Run: headless pygame with SDL's dummy video driver; simulated clock (each Clock.tick advances the game by its frame time, no real sleeping); random seed 0; keys injected as events and as key.get_pressed() state; mouse plan: one left click at the window centre at the start of phase 2, then a move to the lower-right quarter at the start of phase 3.
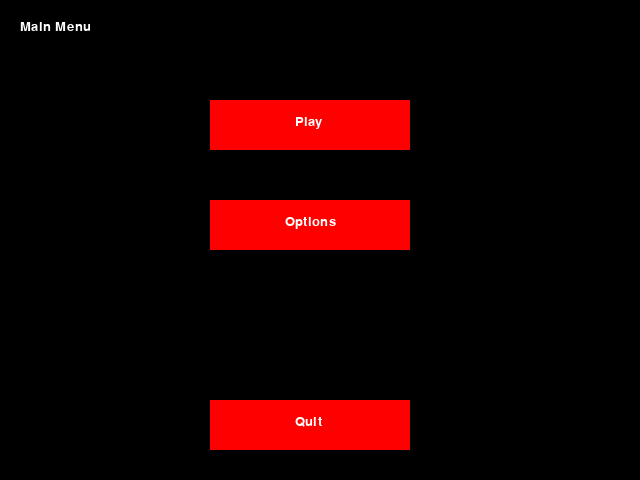
Frame 1 of 4 · flips 1–60 · no input
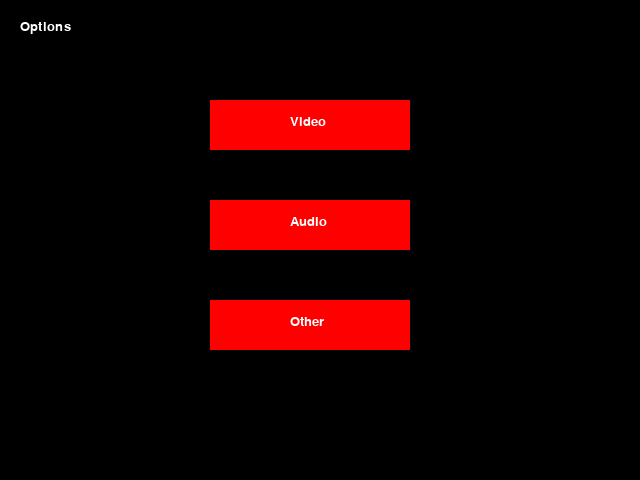
Frame 2 of 4 · flips 61–180 · clicked the window centre · tapped SPACE, RETURN · held RIGHT (→), D
Frame 3 of 4 · flips 181–300 · moved the mouse to the lower-right quarter · held DOWN (↓), S · screen unchanged from frame 2, image omitted
Frame 4 of 4 · flips 301–420 · held LEFT (←), A, UP (↑), W · screen unchanged from frame 3, image omitted

The pygame program that drew these frames:

# Peculium RPG Game Menu
import pygame, sys

# Setup Pygame
mainClock = pygame.time.Clock()
from pygame.locals import *
pygame.init()
pygame.display.set_caption('Peculium Alpha')
screen = pygame.display.set_mode((640, 480), pygame.RESIZABLE)

font = pygame.font.SysFont(None, 20)

def draw_text(text, font, color, surface, x, y):
    textobj = font.render(text, 1, color)
    textrect = textobj.get_rect()
    textrect.topleft = (x, y)
    surface.blit(textobj, textrect)

click = False

def main_menu():
    while True:

        screen.fill((0,0,0))
        draw_text('Main Menu', font, (255, 255, 255), screen, 20, 20)

        mx, my = pygame.mouse.get_pos()

        button_game = pygame.Rect(210, 100, 200, 50)
        button_options = pygame.Rect(210, 200, 200, 50)
        button_quit = pygame.Rect(210, 400, 200, 50)
        if button_game.collidepoint((mx, my)):
            if click:
                game()
        if button_options.collidepoint((mx, my)):
            if click:
                options()
        if button_quit.collidepoint((mx, my)):
            if click:
                pygame.quit()
                sys.exit()
        pygame.draw.rect(screen, (255, 0, 0), button_game)
        pygame.draw.rect(screen, (255, 0, 0), button_options)
        pygame.draw.rect(screen, (255, 0, 0), button_quit)

        # Button Text
        draw_text('Play', font, (255, 255, 255), screen, 295, 115)
        draw_text('Options', font, (255, 255, 255), screen, 285, 215)
        draw_text('Quit', font, (255, 255, 255), screen, 295, 415)

        click = False
        for event in pygame.event.get():
            if event.type == QUIT:
                pygame.quit()
                sys.exit()
            if event.type == KEYDOWN:
                if event.key == K_ESCAPE:
                    pygame.quit()
                    sys.exit()
            if event.type == MOUSEBUTTONDOWN:
                if event.button == 1:
                    click = True

        pygame.display.update()
        mainClock.tick(60)

def game():
    running = True

    playerX = 300
    playerY = 300
    playerVelocity = 5
    player = Rect(playerX, playerY, 50, 50)

    enemy = Rect(150, 150, 50, 50)
    while running:
        screen.fill((0,0,0))

        draw_text('Game', font, (255, 255, 255), screen, 20, 20)
        for event in pygame.event.get():
            if event.type == QUIT:
                pygame.quit()
                sys.exit()
            if event.type == KEYDOWN:
                if event.key == K_ESCAPE:
                    running = False

        # Character Movement
        keys = pygame.key.get_pressed()
        if keys[pygame.K_a]:
            playerX -= playerVelocity
        if keys[pygame.K_d]:
            playerX += playerVelocity
        if keys[pygame.K_w]:
            playerY -= playerVelocity
        if keys[pygame.K_s]:
            playerY += playerVelocity

        pygame.draw.rect(screen, (255, 0, 0), enemy, 1)
        pygame.draw.rect(screen, (255, 0, 255), (playerX, playerY, 50, 50))

        pygame.display.update()
        mainClock.tick(60)

def options():
    running = True
    while running:
        screen.fill((0,0,0))

        draw_text('Options', font, (255, 255, 255), screen, 20, 20)

        mx, my = pygame.mouse.get_pos()

        button_video = pygame.Rect(210, 100, 200, 50)
        button_audio = pygame.Rect(210, 200, 200, 50)
        button_other = pygame.Rect(210, 300, 200, 50)
        if button_video.collidepoint((mx, my)):
            if click:
                video_options()
        if button_audio.collidepoint((mx, my)):
            if click:
                pass
        if button_other.collidepoint((mx, my)):
            if click:
                pass
        pygame.draw.rect(screen, (255, 0, 0), button_video)
        pygame.draw.rect(screen, (255, 0, 0), button_audio)
        pygame.draw.rect(screen, (255, 0, 0), button_other)

        # Button Text
        draw_text('Video', font, (255, 255, 255), screen, 290, 115)
        draw_text('Audio', font, (255, 255, 255), screen, 290, 215)
        draw_text('Other', font, (255, 255, 255), screen, 290, 315)

        for event in pygame.event.get():
            if event.type == QUIT:
                pygame.quit()
                sys.exit()
            if event.type == KEYDOWN:
                if event.key == K_ESCAPE:
                    running = False

        pygame.display.update()
        mainClock.tick(60)

def video_options():
    running = True
    while running:
        screen.fill((0,0,0))

        draw_text('Video', font, (255, 255, 255), screen, 20, 20)

        mx, my = pygame.mouse.get_pos()

        button_videotest1 = pygame.Rect(210, 100, 200, 50)
        button_videotest2 = pygame.Rect(210, 200, 200, 50)
        button_videotest3 = pygame.Rect(210, 300, 200, 50)

        if button_videotest1.collidepoint((mx, my)):
            if click:
                pass
        if button_videotest2.collidepoint((mx, my)):
            if click:
                pass
        if button_videotest3.collidepoint((mx, my)):
            if click:
                pass
        pygame.draw.rect(screen, (255, 0, 0), button_videotest1)
        pygame.draw.rect(screen, (255, 0, 0), button_videotest2)
        pygame.draw.rect(screen, (255, 0, 0), button_videotest3)

        # Button Text
        draw_text('Resolution', font, (255, 255, 255), screen, 290, 115)
        draw_text('Test', font, (255, 255, 255), screen, 290, 215)
        draw_text('Test', font, (255, 255, 255), screen, 290, 315)

        for event in pygame.event.get():
            if event.type == QUIT:
                pygame.quit()
                sys.exit()
            if event.type == KEYDOWN:
                if event.key == K_ESCAPE:
                    running = False

        pygame.display.update()
        mainClock.tick(60)

main_menu()
